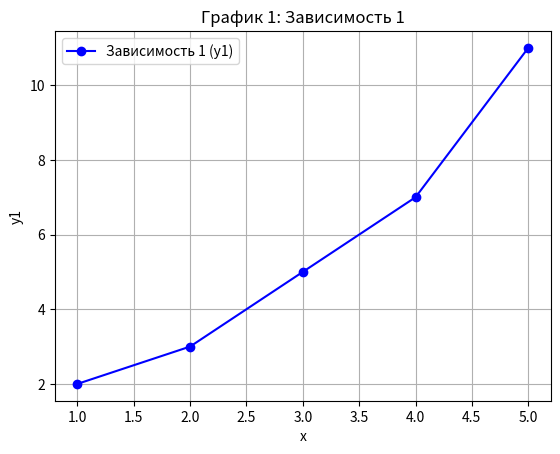
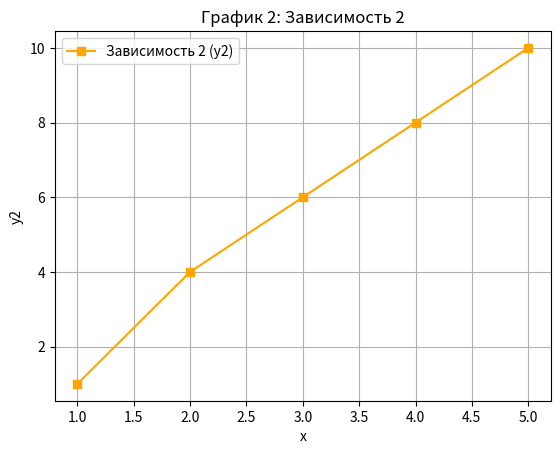

The matplotlib source for these figures, in order:
import numpy as np
import matplotlib.pyplot as plt

x = [1, 2, 3, 4, 5]
y1 = [2, 3, 5, 7, 11]  # Первая зависимость
y2 = [1, 4, 6, 8, 10]  # Вторая зависимость

# Создание первого графика в отдельном окне
plt.figure(1)  # Создаем первое окно
plt.plot(x, y1, marker='o', label='Зависимость 1 (y1)', color='blue')
plt.title('График 1: Зависимость 1')
plt.xlabel('x')
plt.ylabel('y1')
plt.grid()
plt.legend()

# Создание второго графика в отдельном окне
plt.figure(2)  # Создаем второе окно
plt.plot(x, y2, marker='s', label='Зависимость 2 (y2)', color='orange')
plt.title('График 2: Зависимость 2')
plt.xlabel('x')
plt.ylabel('y2')
plt.grid()
plt.legend()

# Показать графики
plt.show()